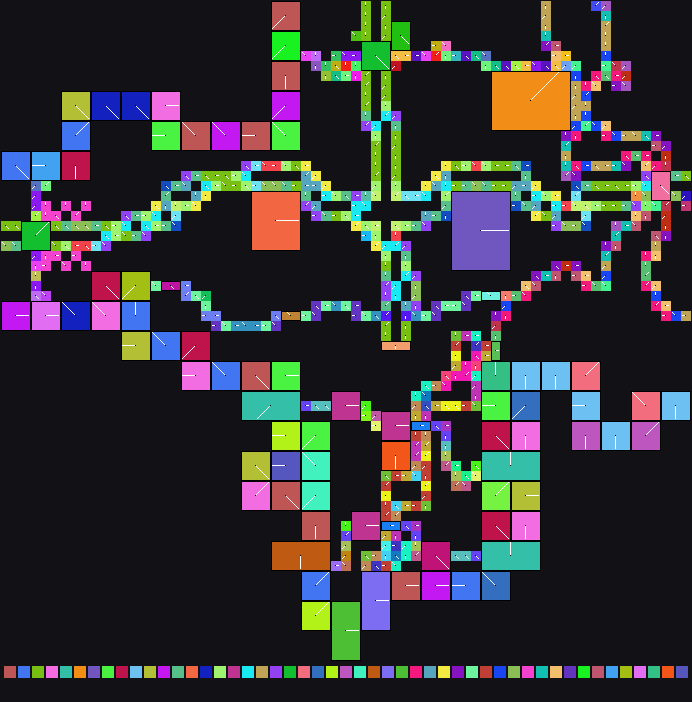

The file beside this chart, header and first rows:
x	y	tile	tiledef	subx	suby	w48	b54	b55	w16	w18	w20	w22	q24	q32	q40	w50	path
0	0	0x0	0x0	0	0	0	0	0	0	0	0	0	0x0	0x0	0x0	0	
1	0	0x0	0x0	0	0	0	0	0	0	0	0	0	0x0	0x0	0x0	0	
2	0	0x0	0x0	0	0	0	0	0	0	0	0	0	0x0	0x0	0x0	0	
3	0	0x0	0x0	0	0	0	0	0	0	0	0	0	0x0	0x0	0x0	0	
4	0	0x0	0x0	0	0	0	0	0	0	0	0	0	0x0	0x0	0x0	0	
5	0	0x0	0x0	0	0	0	0	0	0	0	0	0	0x0	0x0	0x0	0	
6	0	0x0	0x0	0	0	0	0	0	0	0	0	0	0x0	0x0	0x0	0	
7	0	0x0	0x0	0	0	0	0	0	0	0	0	0	0x0	0x0	0x0	0	
8	0	0x0	0x0	0	0	0	0	0	0	0	0	0	0x0	0x0	0x0	0	
9	0	0x0	0x0	0	0	0	0	0	0	0	0	0	0x0	0x0	0x0	0	
10	0	0x0	0x0	0	0	0	0	0	0	0	0	0	0x0	0x0	0x0	0	
11	0	0x0	0x0	0	0	0	0	0	0	0	0	0	0x0	0x0	0x0	0	
12	0	0x0	0x0	0	0	0	0	0	0	0	0	0	0x0	0x0	0x0	0	
13	0	0x0	0x0	0	0	0	0	0	0	0	0	0	0x0	0x0	0x0	0	
14	0	0x0	0x0	0	0	0	0	0	0	0	0	0	0x0	0x0	0x0	0	
15	0	0x0	0x0	0	0	0	0	0	0	0	0	0	0x0	0x0	0x0	0	
16	0	0x0	0x0	0	0	0	0	0	0	0	0	0	0x0	0x0	0x0	0	
17	0	0x0	0x0	0	0	0	0	0	0	0	0	0	0x0	0x0	0x0	0	
18	0	0x0	0x0	0	0	0	0	0	0	0	0	0	0x0	0x0	0x0	0	
19	0	0x0	0x0	0	0	0	0	0	0	0	0	0	0x0	0x0	0x0	0	
20	0	0x0	0x0	0	0	0	0	0	0	0	0	0	0x0	0x0	0x0	0	
21	0	0x0	0x0	0	0	0	0	0	0	0	0	0	0x0	0x0	0x0	0	
22	0	0x0	0x0	0	0	0	0	0	0	0	0	0	0x0	0x0	0x0	0	
23	0	0x0	0x0	0	0	0	0	0	0	0	0	0	0x0	0x0	0x0	0	
24	0	0x0	0x0	0	0	0	0	0	0	0	0	0	0x0	0x0	0x0	0	
25	0	0x0	0x0	0	0	0	0	0	0	0	0	0	0x0	0x0	0x0	0	
26	0	0x0	0x0	0	0	0	0	0	0	0	0	0	0x0	0x0	0x0	0	
27	0	0x81	0x81	0	0	0	5	0	0	0	0	0	0x0	0x0	0x0	0	Metadata/Terrain/Forest/LargeCliffs/fore…
28	0	0x81	0x81	1	0	0	5	0	0	0	0	0	0x0	0x0	0x0	0	Metadata/Terrain/Forest/LargeCliffs/fore…
29	0	0x81	0x81	2	0	0	5	0	0	0	0	0	0x0	0x0	0x0	0	Metadata/Terrain/Forest/LargeCliffs/fore…
30	0	0x0	0x0	0	0	0	0	0	0	0	0	0	0x0	0x0	0x0	0	
31	0	0x0	0x0	0	0	0	0	0	0	0	0	0	0x0	0x0	0x0	0	
32	0	0x0	0x0	0	0	0	0	0	0	0	0	0	0x0	0x0	0x0	0	
33	0	0x0	0x0	0	0	0	0	0	0	0	0	0	0x0	0x0	0x0	0	
34	0	0x0	0x0	0	0	0	0	0	0	0	0	0	0x0	0x0	0x0	0	
35	0	0x0	0x0	0	0	0	0	0	0	0	0	0	0x0	0x0	0x0	0	
36	0	0xd1	0xd1	0	0	0	3	0	0	0	0	0	0x0	0x0	0x0	0	Metadata/Terrain/Forest/Road/forestroad_…
37	0	0x0	0x0	0	0	0	0	0	0	0	0	0	0x0	0x0	0x0	0	
38	0	0xf6	0xf6	0	0	0	1	0	0	0	0	0	0x0	0x0	0x0	0	Metadata/Terrain/Forest/Road/forestroad_…
39	0	0x0	0x0	0	0	0	0	0	0	0	0	0	0x0	0x0	0x0	0	
40	0	0x0	0x0	0	0	0	0	0	0	0	0	0	0x0	0x0	0x0	0	
41	0	0x0	0x0	0	0	0	0	0	0	0	0	0	0x0	0x0	0x0	0	
42	0	0x0	0x0	0	0	0	0	0	0	0	0	0	0x0	0x0	0x0	0	
43	0	0x0	0x0	0	0	0	0	0	0	0	0	0	0x0	0x0	0x0	0	
44	0	0x0	0x0	0	0	0	0	0	0	0	0	0	0x0	0x0	0x0	0	
45	0	0x0	0x0	0	0	0	0	0	0	0	0	0	0x0	0x0	0x0	0	
46	0	0x0	0x0	0	0	0	0	0	0	0	0	0	0x0	0x0	0x0	0	
47	0	0x0	0x0	0	0	0	0	0	0	0	0	0	0x0	0x0	0x0	0	
48	0	0x0	0x0	0	0	0	0	0	0	0	0	0	0x0	0x0	0x0	0	
49	0	0x0	0x0	0	0	0	0	0	0	0	0	0	0x0	0x0	0x0	0	
50	0	0x0	0x0	0	0	0	0	0	0	0	0	0	0x0	0x0	0x0	0	
51	0	0x0	0x0	0	0	0	0	0	0	0	0	0	0x0	0x0	0x0	0	
52	0	0x0	0x0	0	0	0	0	0	0	0	0	0	0x0	0x0	0x0	0	
53	0	0x0	0x0	0	0	0	0	0	0	0	0	0	0x0	0x0	0x0	0	
54	0	0x1e5	0x1e5	0	0	0	1	0	0	0	0	0	0x0	0x0	0x0	0	Metadata/Terrain/Forest/River/forestrive…
55	0	0x0	0x0	0	0	0	0	0	0	0	0	0	0x0	0x0	0x0	0	
56	0	0x0	0x0	0	0	0	0	0	0	0	0	0	0x0	0x0	0x0	0	
57	0	0x0	0x0	0	0	0	0	0	0	0	0	0	0x0	0x0	0x0	0	
58	0	0x0	0x0	0	0	0	0	0	0	0	0	0	0x0	0x0	0x0	0	
59	0	0x221	0x221	0	0	0	7	0	0	0	0	0	0x0	0x0	0x0	0	Metadata/Terrain/Forest/River/forestrive…
... 4,494 more rows
